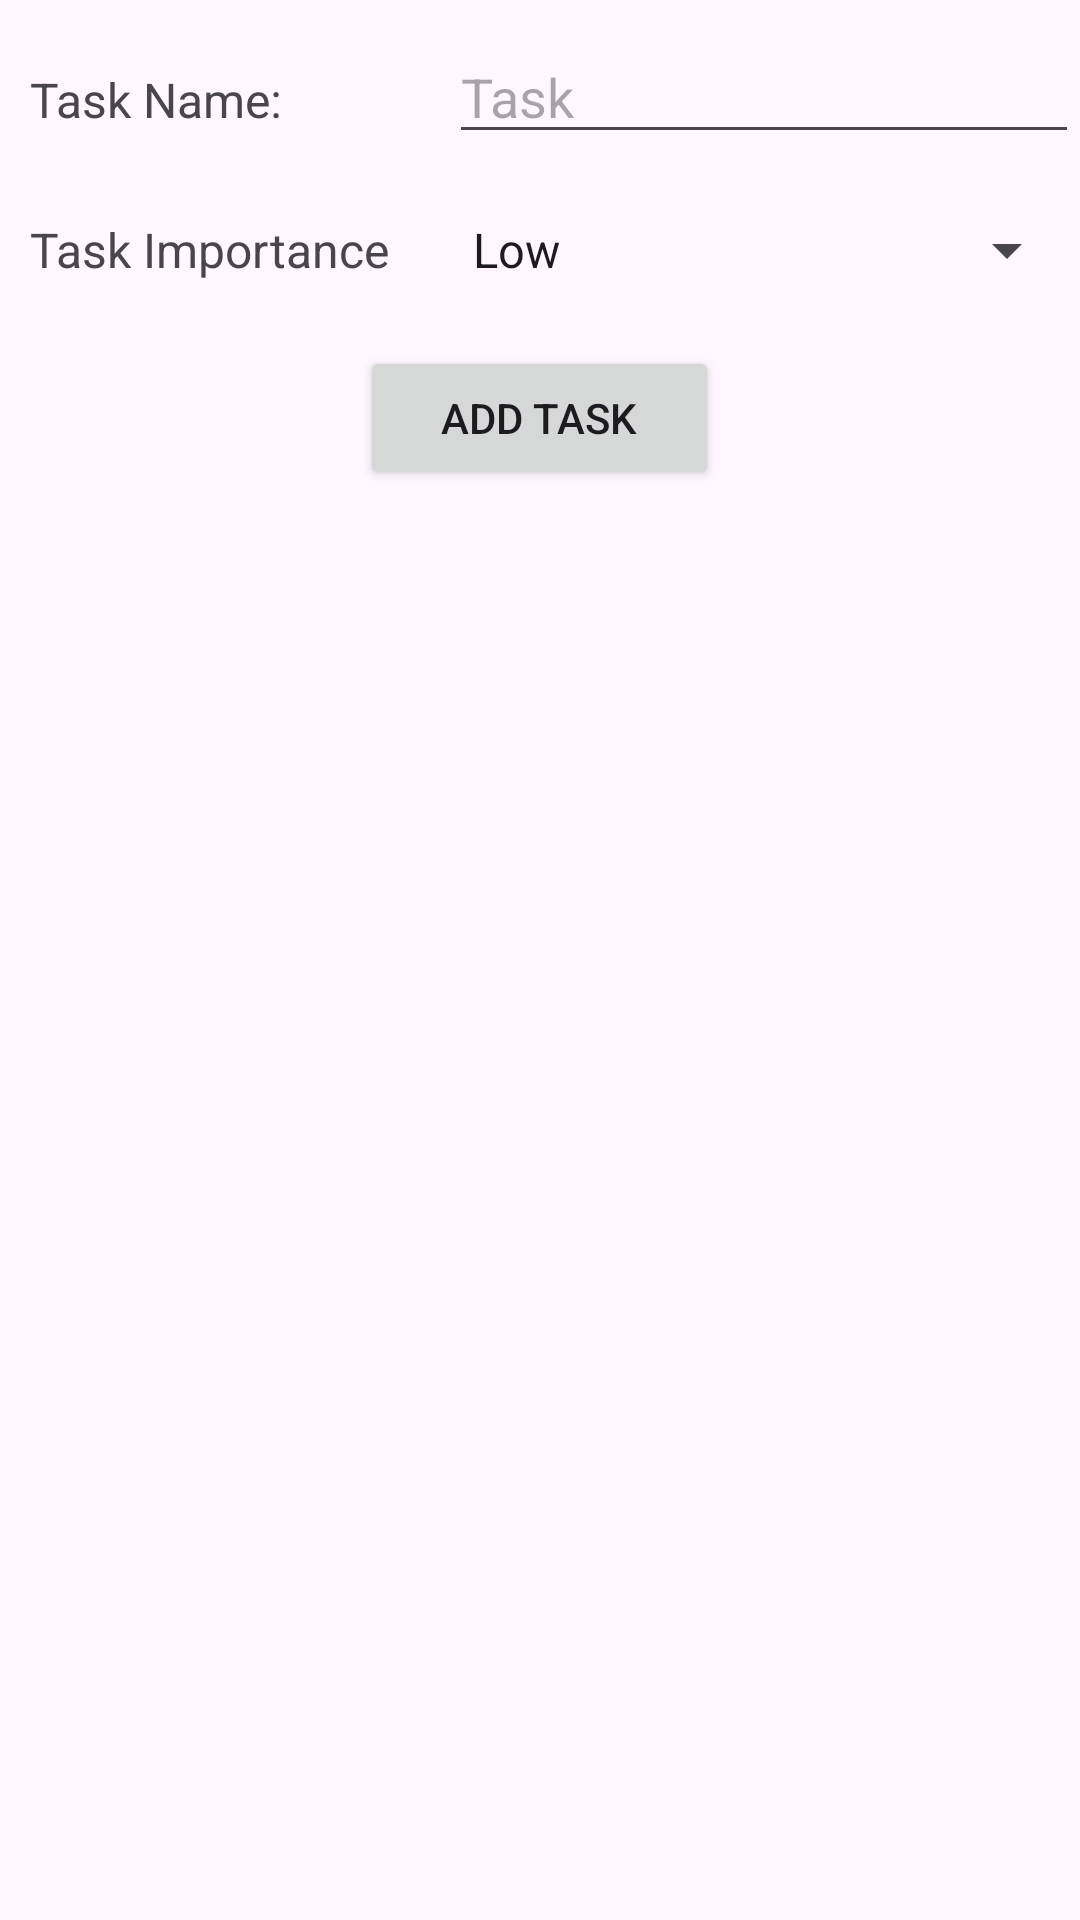

Android layout source for this screen:
<!-- AndroidManifest.xml: application theme Theme.TasksItinerary -->
<!-- res/layout/fragment_add_task.xml -->
<?xml version="1.0" encoding="utf-8"?>
<TableLayout

    xmlns:android="http://schemas.android.com/apk/res/android"
    xmlns:tools="http://schemas.android.com/tools"

    android:layout_width="match_parent"
    android:layout_height="match_parent"

    android:orientation="horizontal"
    tools:context=".AddTask">

    <TableRow
        android:layout_width="match_parent"
        android:layout_height="wrap_content" >

        <TextView
            android:id="@+id/textViewTaskName"
            android:layout_width="wrap_content"
            android:layout_height="wrap_content"
            android:layout_margin="10dp"
            android:text="@string/task_name"
            android:textSize="16sp" />

        <EditText
            android:id="@+id/editTextTaskName"
            android:layout_width="match_parent"
            android:layout_height="wrap_content"
            android:layout_margin="10dp"
            android:ems="10"
            android:hint="@string/task_hint"
            android:inputType="text" />
    </TableRow>

    <TableRow
        android:layout_width="match_parent"
        android:layout_height="wrap_content" >

        <TextView
            android:id="@+id/textViewTaskImportance"
            android:layout_width="wrap_content"
            android:layout_height="wrap_content"
            android:layout_margin="10dp"
            android:text="@string/task_importance"
            android:textSize="16sp" />

        <Spinner
            android:id="@+id/spinnerTaskImportnace"
            android:layout_width="match_parent"
            android:layout_height="wrap_content"
            android:layout_margin="10dp"
            android:entries="@array/task_importance"
            android:spinnerMode="dropdown" />

    </TableRow>

    <TableRow
        android:layout_width="match_parent"
        android:layout_height="wrap_content"
        android:gravity="center_horizontal">

        <Button
            android:id="@+id/btnAddTask"
            android:layout_width="match_parent"
            android:layout_height="wrap_content"
            android:layout_margin="10dp"
            android:onClick="addTask"
            android:text="@string/create_task" />
    </TableRow>

</TableLayout>
<!-- resources referenced by this layout -->
<resources>
  <string-array name="task_importance">
          <item>Low</item>
          <item>Medium</item>
          <item>High</item>
      </string-array>
  <string name="create_task">Add Task</string>
  <string name="task_hint">Task</string>
  <string name="task_importance">Task Importance</string>
  <string name="task_name">Task Name:</string>
  <style name="Theme.TasksItinerary" parent="Base.Theme.TasksItinerary" />
  <style name="Base.Theme.TasksItinerary" parent="Theme.Material3.DayNight.NoActionBar">
          
          
      </style>
</resources>
